Run: headless pygame with SDL's dummy video driver; simulated clock (each Clock.tick advances the game by its frame time, no real sleeping); random seed 0; keys injected as events and as key.get_pressed() state; no mouse input.
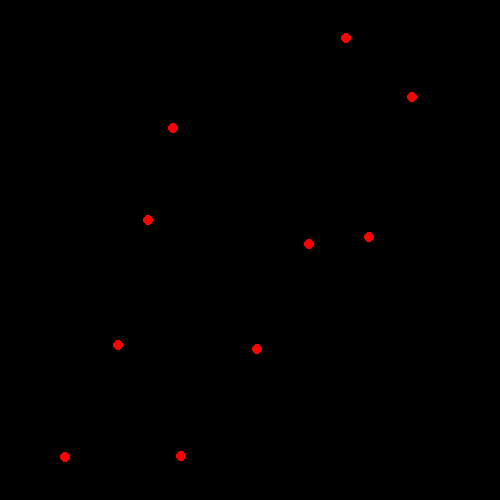
Frame 1 of 4 · flips 1–60 · no input
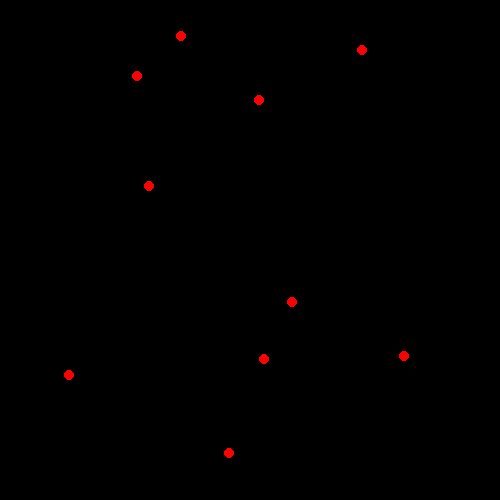
Frame 2 of 4 · flips 61–180 · tapped SPACE, RETURN · held RIGHT (→), D
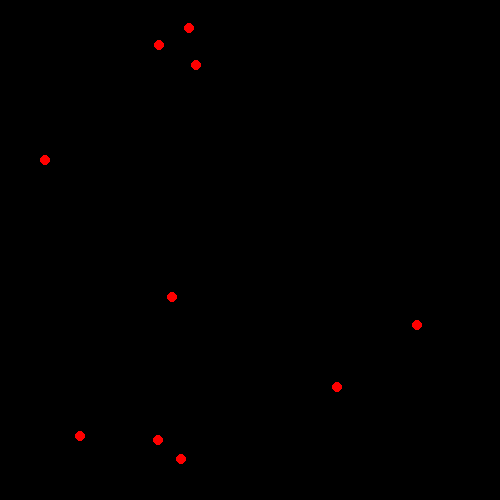
Frame 3 of 4 · flips 181–300 · held DOWN (↓), S
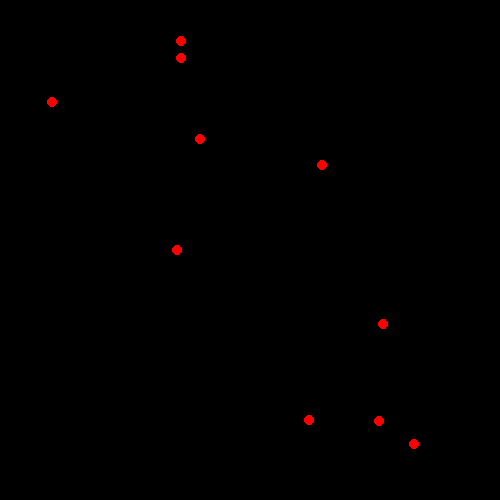
Frame 4 of 4 · flips 301–420 · held LEFT (←), A, UP (↑), W

The pygame program that drew these frames:

import pygame
import random

pygame.init()
screen = pygame.display.set_mode([500, 500])
clock = pygame.time.Clock()

n = 10
boids = []
for i in range(n):
    x = random.randint(0, 500)
    y = random.randint(0, 500)
    vx = random.randint(-5, 5)
    vy = random.randint(-5, 5)
    boid = {'x': x, 'y': y, 'vx': vx, 'vy': vy}
    boids.append(boid)

while True:
    screen.fill((0, 0, 0))
    for boid in boids:
        pygame.draw.circle(screen, (255, 0, 0), (boid['x'], boid['y']), 5)
        if boid['x'] >= 450:
            boid['vx'] -= 0.5
        if boid['x'] <= 50:
            boid['vx'] += 0.5 
        if boid['y'] >= 450:
            boid['vy'] -= 0.5
        if boid['y'] <= 50:
            boid['vy'] += 0.5

        if boid['vx'] > 5:
            boid['vx'] = 5
        if boid['vx'] < -5:
            boid['vx'] = -5
        if boid['vy'] > 5:
            boid['vy'] = 5
        if boid['vy'] < -5:
            boid['vy'] = -5

        boid['x'] += boid['vx']
        boid['y'] += boid['vy']
    pygame.display.flip()
    clock.tick(60)
